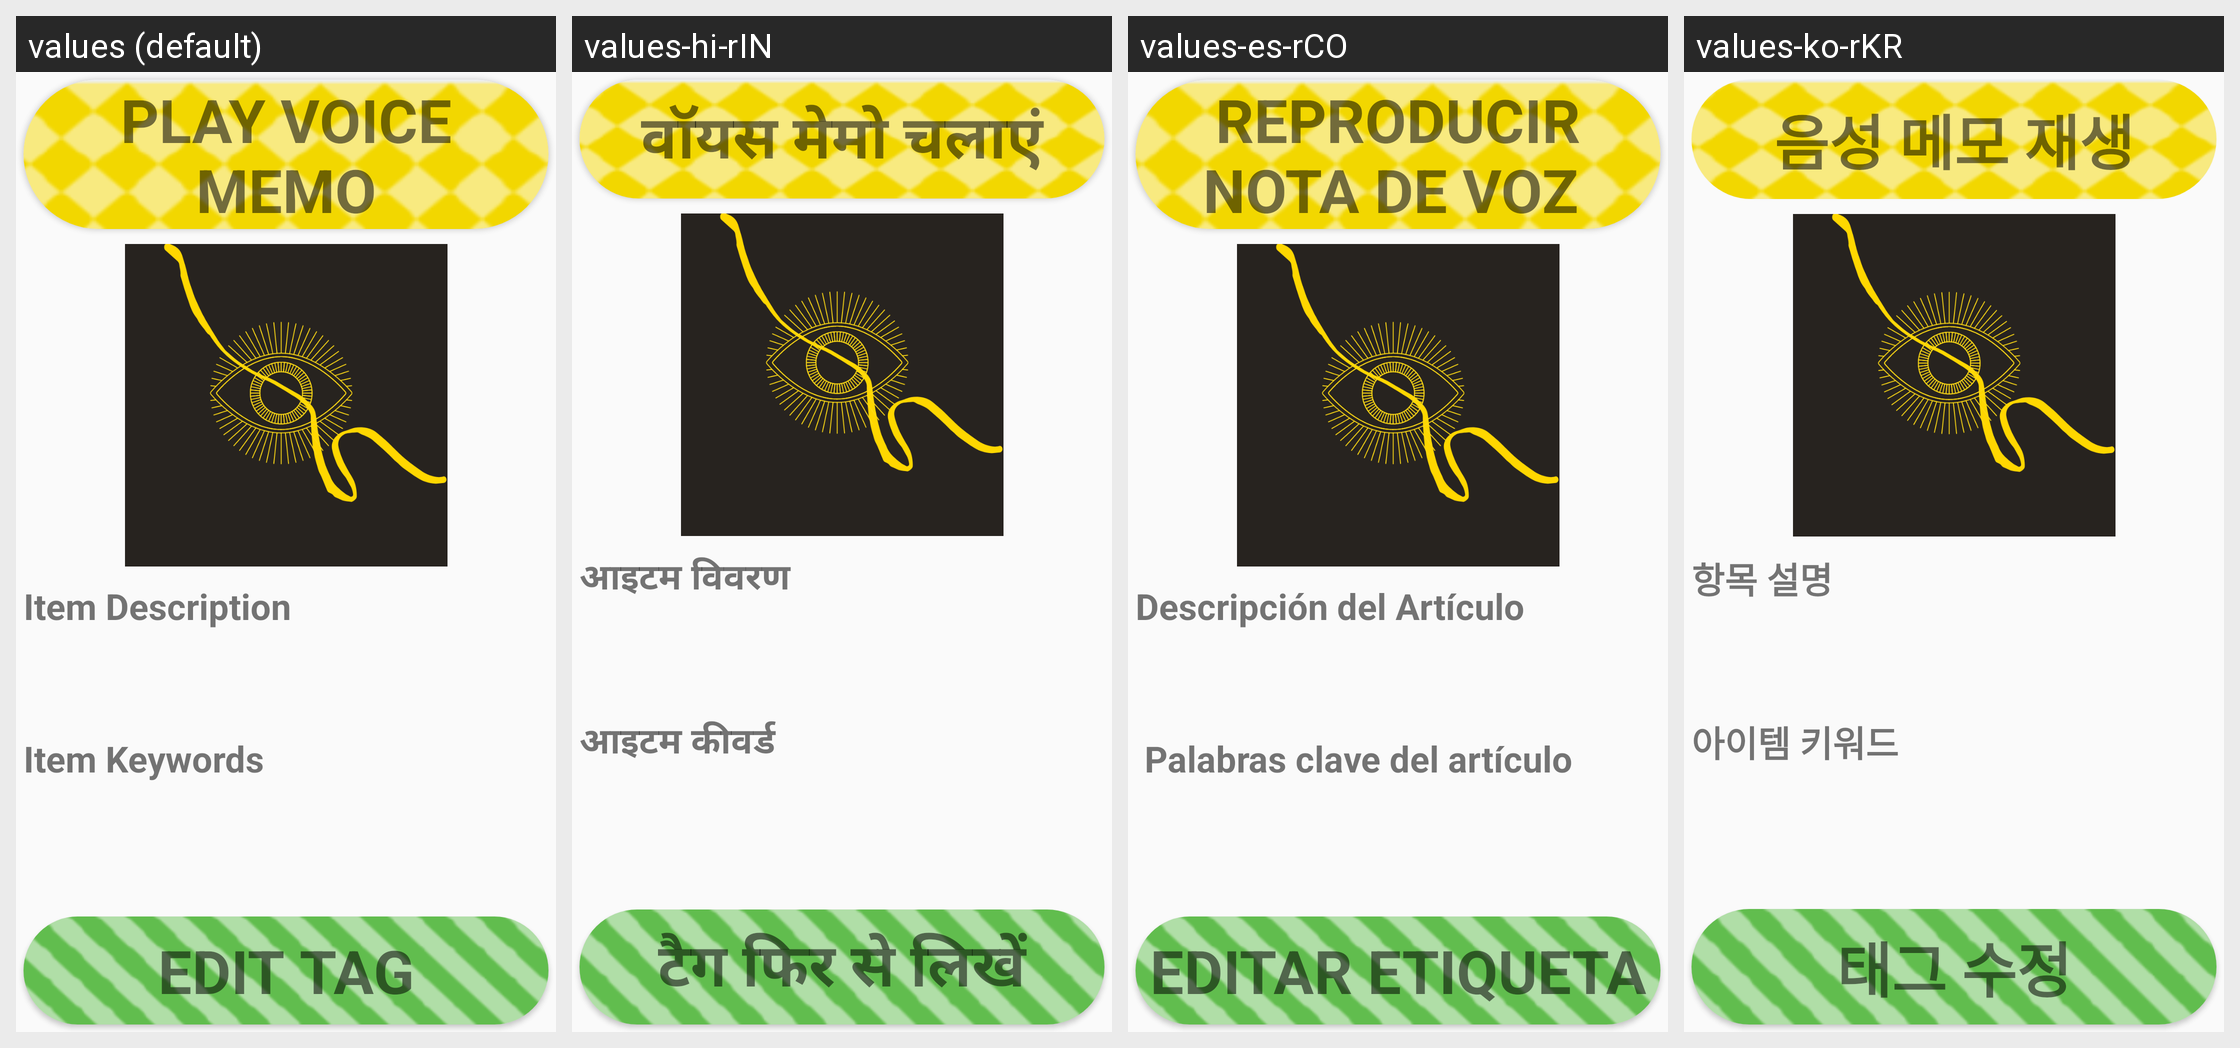

Strings drawn on this Android screen and how each of the app's shown locales translates them:
Android screen res/layout/activity_result.xml rendered under 4 locales, left to right: values (default), values-hi-rIN, values-es-rCO, values-ko-rKR. Device: Nexus 5 (rendered at 1080×1920; each locale shown at half size, 540×960, under a caption strip naming it); theme Theme.EyeDentify.
Other locales in the repository, not shown: values-zh-rCN.
Strings drawn on this screen, with the default value and each locale's value (text and hints the layout hard-codes, and strings that could not be matched under every locale, appear in the picture but are not listed):

play_voice_memo
  values: PLAY VOICE MEMO
  values-hi-rIN: वॉयस मेमो चलाएं
  values-es-rCO: REPRODUCIR NOTA DE VOZ 
  values-ko-rKR: 음성 메모 재생

item_description_label
  values: Item Description
  values-hi-rIN: आइटम विवरण
  values-es-rCO: Descripción del Artículo
  values-ko-rKR: 항목 설명

keywords_label
  values: Item Keywords
  values-hi-rIN: आइटम कीवर्ड
  values-es-rCO:  Palabras clave del artículo
  values-ko-rKR: 아이템 키워드

edit_tag
  values: EDIT TAG
  values-hi-rIN: टैग फिर से लिखें
  values-es-rCO: EDITAR ETIQUETA
  values-ko-rKR: 태그 수정
